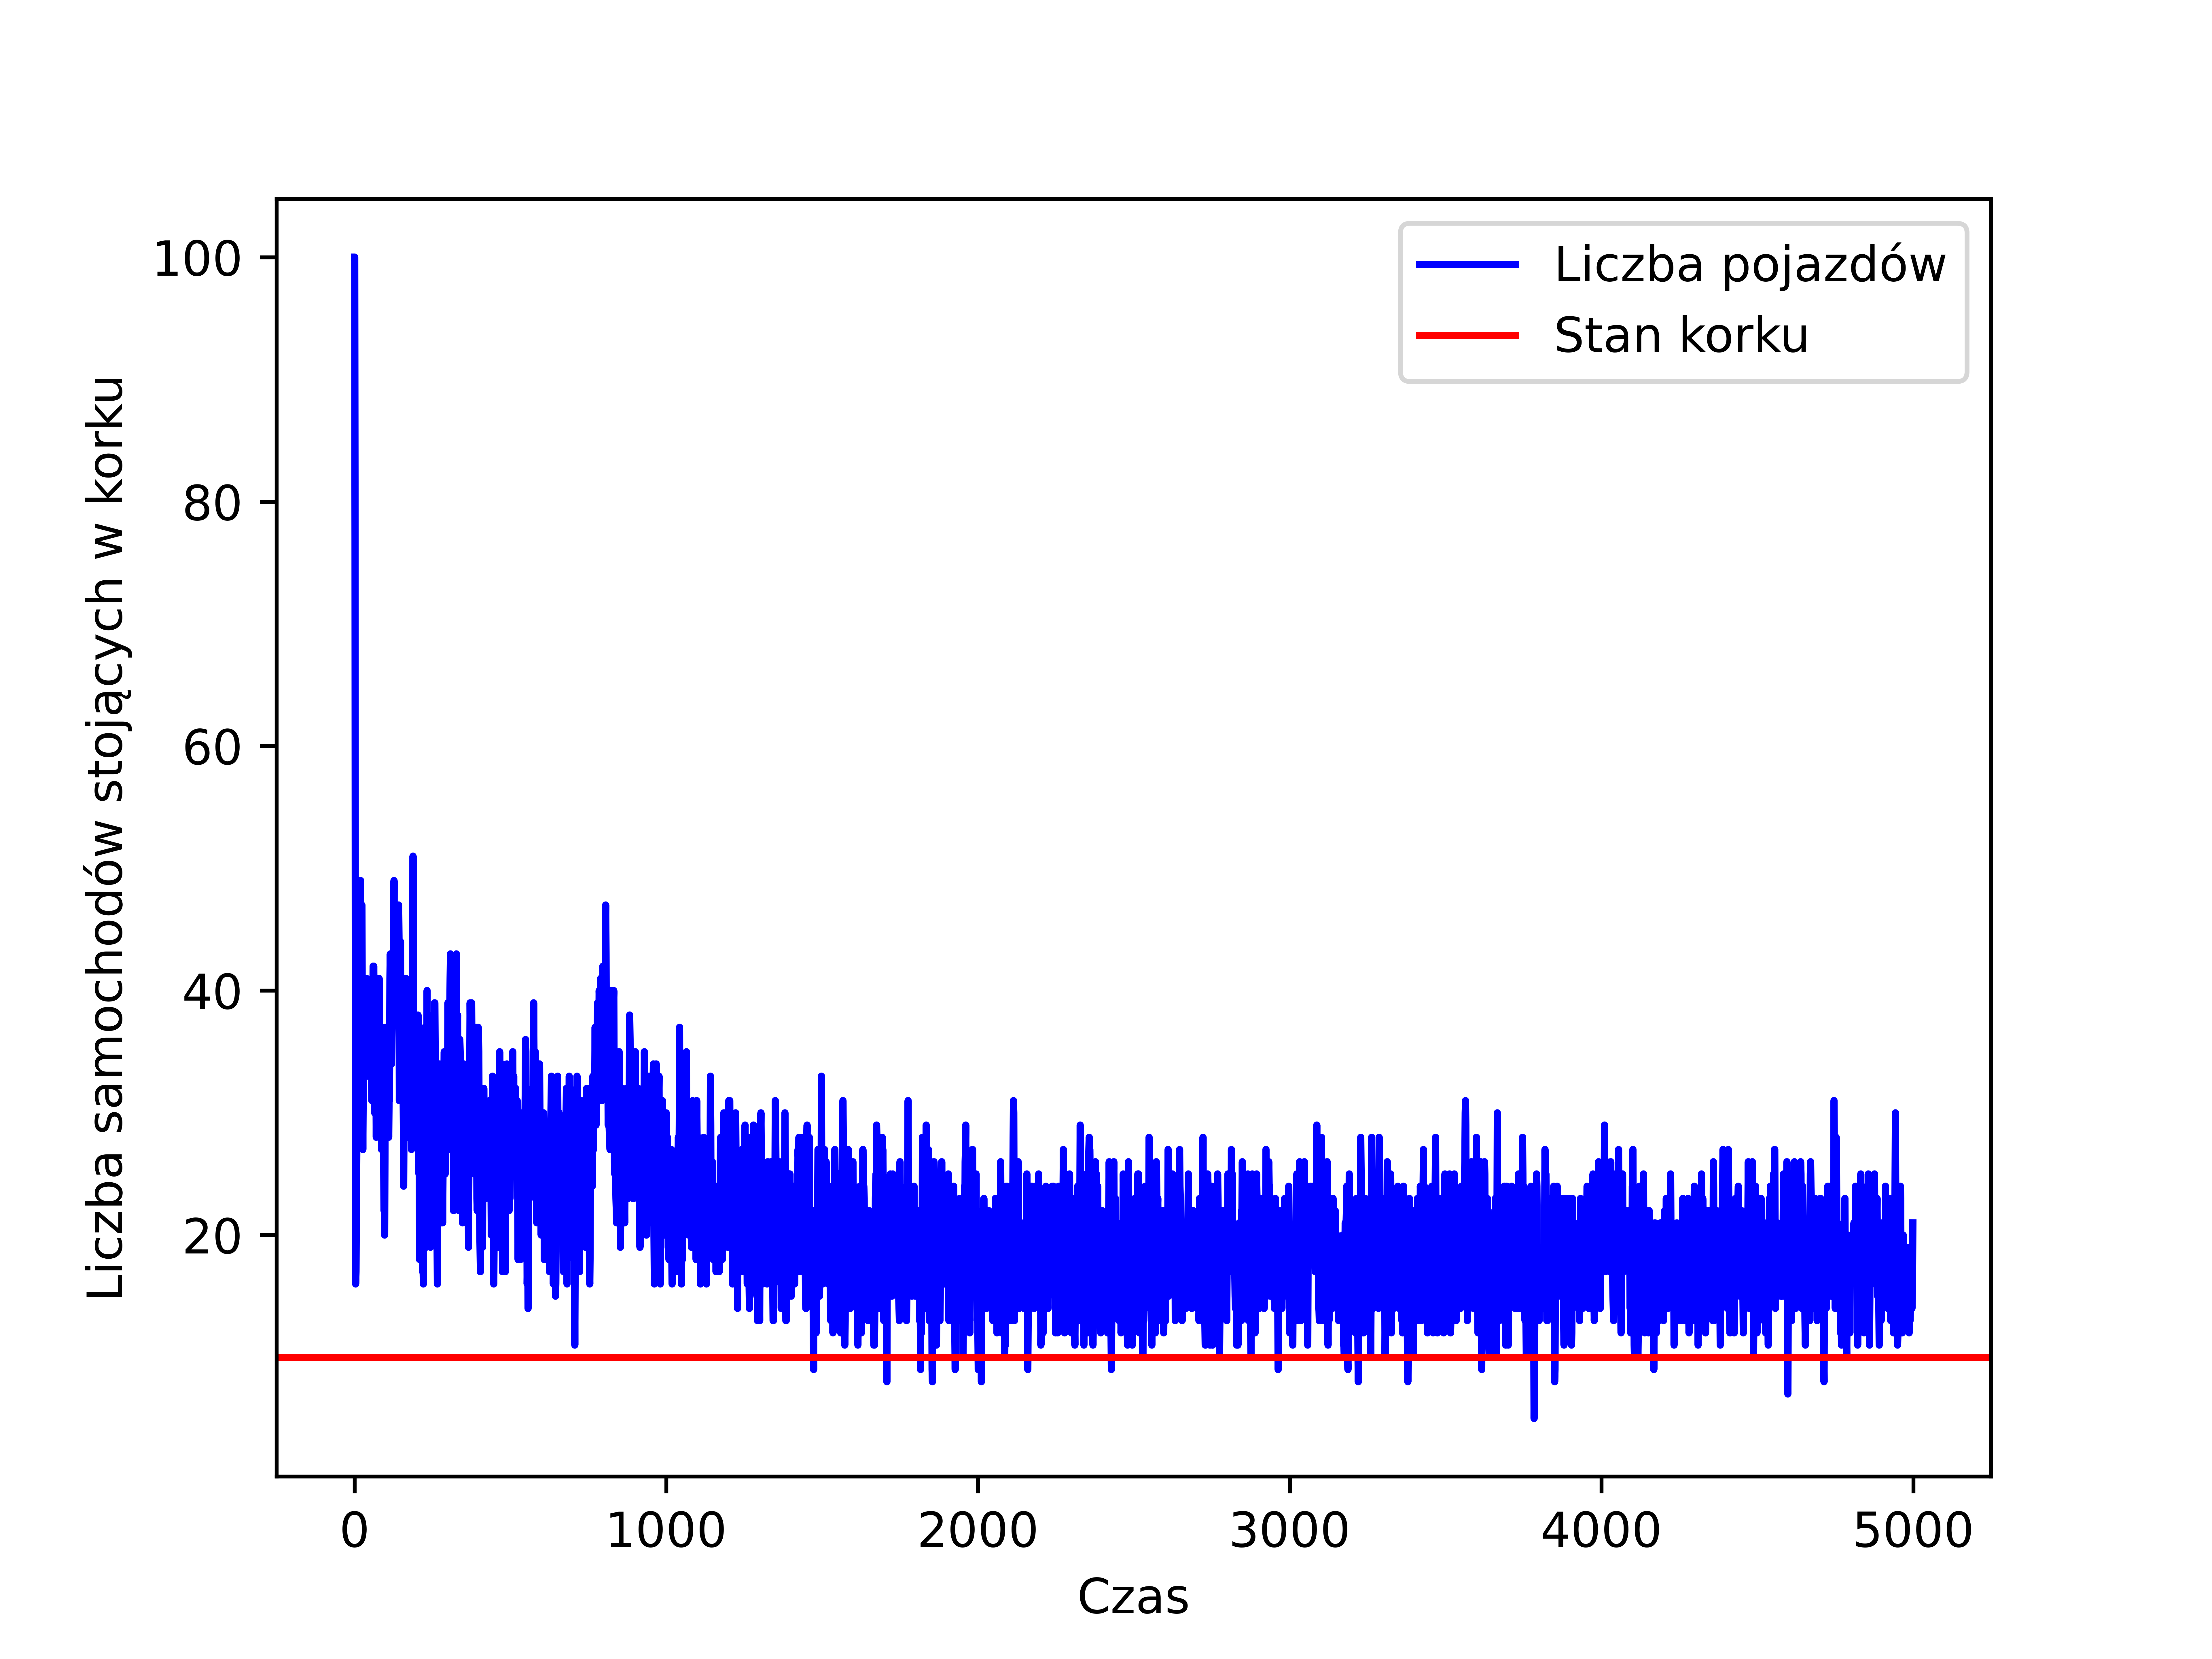

Values plotted in this chart, from the file beside it:
, t, cars_in_congestion
0, 0, 100.0
1, 1, 100.0
2, 2, 77.0
3, 3, 32.0
4, 4, 16.0
5, 5, 17.0
6, 6, 22.0
7, 7, 24.0
8, 8, 29.0
9, 9, 29.0
10, 10, 31.0
11, 11, 32.0
12, 12, 35.0
13, 13, 36.0
14, 14, 35.0
15, 15, 37.0
16, 16, 35.0
17, 17, 38.0
18, 18, 41.0
19, 19, 42.0
20, 20, 49.0
21, 21, 43.0
22, 22, 43.0
23, 23, 46.0
24, 24, 47.0
25, 25, 38.0
26, 26, 32.0
27, 27, 27.0
28, 28, 32.0
29, 29, 37.0
30, 30, 35.0
31, 31, 36.0
32, 32, 37.0
33, 33, 35.0
34, 34, 37.0
35, 35, 37.0
36, 36, 35.0
37, 37, 37.0
38, 38, 38.0
39, 39, 41.0
40, 40, 37.0
41, 41, 35.0
42, 42, 33.0
43, 43, 38.0
44, 44, 37.0
45, 45, 36.0
46, 46, 35.0
47, 47, 33.0
48, 48, 38.0
49, 49, 35.0
50, 50, 39.0
51, 51, 36.0
52, 52, 37.0
53, 53, 37.0
54, 54, 35.0
55, 55, 33.0
56, 56, 31.0
57, 57, 34.0
58, 58, 33.0
59, 59, 37.0
... 4,940 more rows
